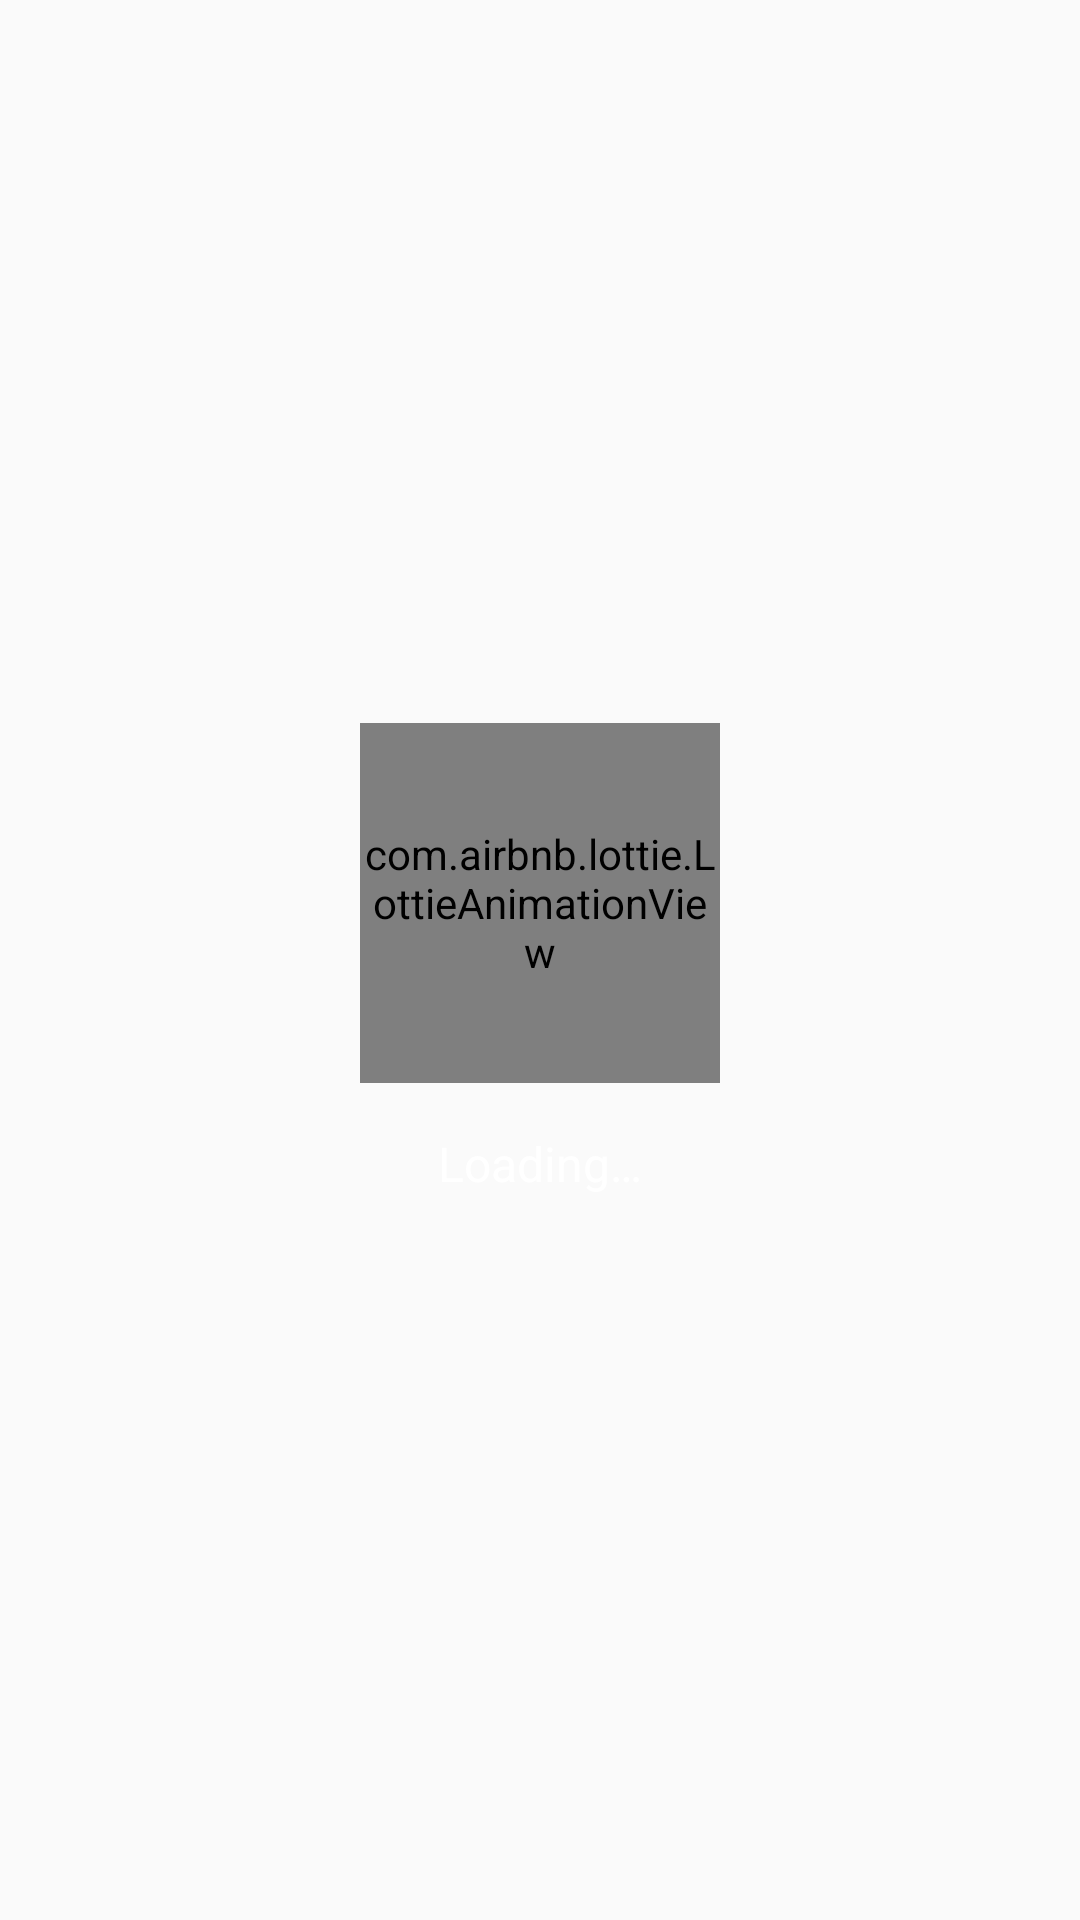

Reconstruct the res/layout file that produces this screen, plus the resources it refers to.
<!-- AndroidManifest.xml: application theme Theme.TravelMeet -->
<!-- res/layout/fragment_feed.xml -->
<?xml version="1.0" encoding="utf-8"?>
<androidx.coordinatorlayout.widget.CoordinatorLayout
    xmlns:android="http://schemas.android.com/apk/res/android"
    xmlns:app="http://schemas.android.com/apk/res-auto"
    android:layout_width="match_parent"
    android:layout_height="match_parent"
    android:background="@color/background">

    <com.google.android.material.appbar.AppBarLayout
        android:layout_width="match_parent"
        android:layout_height="wrap_content"
        android:background="@color/background"
        app:elevation="0dp">

        <com.google.android.material.appbar.MaterialToolbar
            android:id="@+id/toolbar"
            android:layout_width="match_parent"
            android:layout_height="?attr/actionBarSize"
            app:title="@string/feed"
            app:titleTextColor="@color/primary" />
    </com.google.android.material.appbar.AppBarLayout>

    <androidx.swiperefreshlayout.widget.SwipeRefreshLayout
        android:id="@+id/swipe_refresh"
        android:layout_width="match_parent"
        android:layout_height="match_parent"
        app:layout_behavior="@string/appbar_scrolling_view_behavior">

        <androidx.recyclerview.widget.RecyclerView
            android:id="@+id/rv_spots"
            android:layout_width="match_parent"
            android:layout_height="match_parent"
            android:clipToPadding="false"
            android:paddingBottom="88dp" />

    </androidx.swiperefreshlayout.widget.SwipeRefreshLayout>

    <com.airbnb.lottie.LottieAnimationView
        android:id="@+id/progress_bar"
        android:layout_width="120dp"
        android:layout_height="120dp"
        android:layout_gravity="center"
        android:visibility="gone"
        app:lottie_rawRes="@raw/loading_animation"
        app:lottie_autoPlay="true"
        app:lottie_loop="true" />

    <TextView
        android:id="@+id/empty_state"
        android:layout_width="wrap_content"
        android:layout_height="wrap_content"
        android:layout_gravity="center"
        android:text="@string/empty_feed"
        android:textColor="@color/text_secondary"
        android:textSize="16sp"
        android:visibility="gone" />

    <FrameLayout
        android:id="@+id/feed_initial_overlay"
        android:layout_width="match_parent"
        android:layout_height="match_parent"
        android:background="@color/background"
        android:clickable="true"
        android:focusable="true">

        <LinearLayout
            android:layout_width="wrap_content"
            android:layout_height="wrap_content"
            android:layout_gravity="center"
            android:gravity="center"
            android:orientation="vertical">

            <com.airbnb.lottie.LottieAnimationView
                android:id="@+id/feed_initial_progress_bar"
                android:layout_width="120dp"
                android:layout_height="120dp"
                app:lottie_autoPlay="true"
                app:lottie_loop="true"
                app:lottie_rawRes="@raw/loading_animation" />

            <TextView
                android:id="@+id/tv_feed_initial_loading"
                android:layout_width="wrap_content"
                android:layout_height="wrap_content"
                android:layout_marginTop="@dimen/spacing_md"
                android:text="@string/loading"
                android:textColor="@android:color/white"
                android:textSize="16sp" />
        </LinearLayout>
    </FrameLayout>

</androidx.coordinatorlayout.widget.CoordinatorLayout>
<!-- resources referenced by this layout -->
<resources>
  <color name="background">#FAFAFA</color>
  <color name="primary">#2196F3</color>
  <color name="text_secondary">#757575</color>
  <dimen name="spacing_md">16dp</dimen>
  <string name="empty_feed">No spots yet. Start exploring!</string>
  <string name="feed">Feed</string>
  <string name="loading">Loading…</string>
  <style name="Theme.TravelMeet" parent="Theme.MaterialComponents.DayNight.NoActionBar">
          <item name="colorPrimary">@color/primary</item>
          <item name="colorPrimaryDark">@color/primary_dark</item>
          <item name="colorOnPrimary">@color/white</item>
          <item name="colorSecondary">@color/primary_light</item>
          <item name="colorOnSecondary">@color/white</item>
          <item name="android:colorBackground">@color/background</item>
          <item name="colorSurface">@color/surface</item>
          <item name="colorOnSurface">@color/text_primary</item>
          <item name="colorError">@color/error</item>
          <item name="android:statusBarColor">@color/status_bar</item>
          <item name="android:navigationBarColor">@color/background</item>
          <item name="android:textColorPrimary">@color/text_primary</item>
          <item name="android:textColorSecondary">@color/text_secondary</item>
          <item name="android:textColorHint">@color/text_hint</item>
      </style>
  <color name="primary_dark">#1976D2</color>
  <color name="white">#FFFFFF</color>
  <color name="primary_light">#64B5F6</color>
  <color name="surface">#FFFFFF</color>
  <color name="text_primary">#212121</color>
  <color name="error">#F44336</color>
  <color name="status_bar">#1976D2</color>
  <color name="text_hint">#9E9E9E</color>
</resources>
